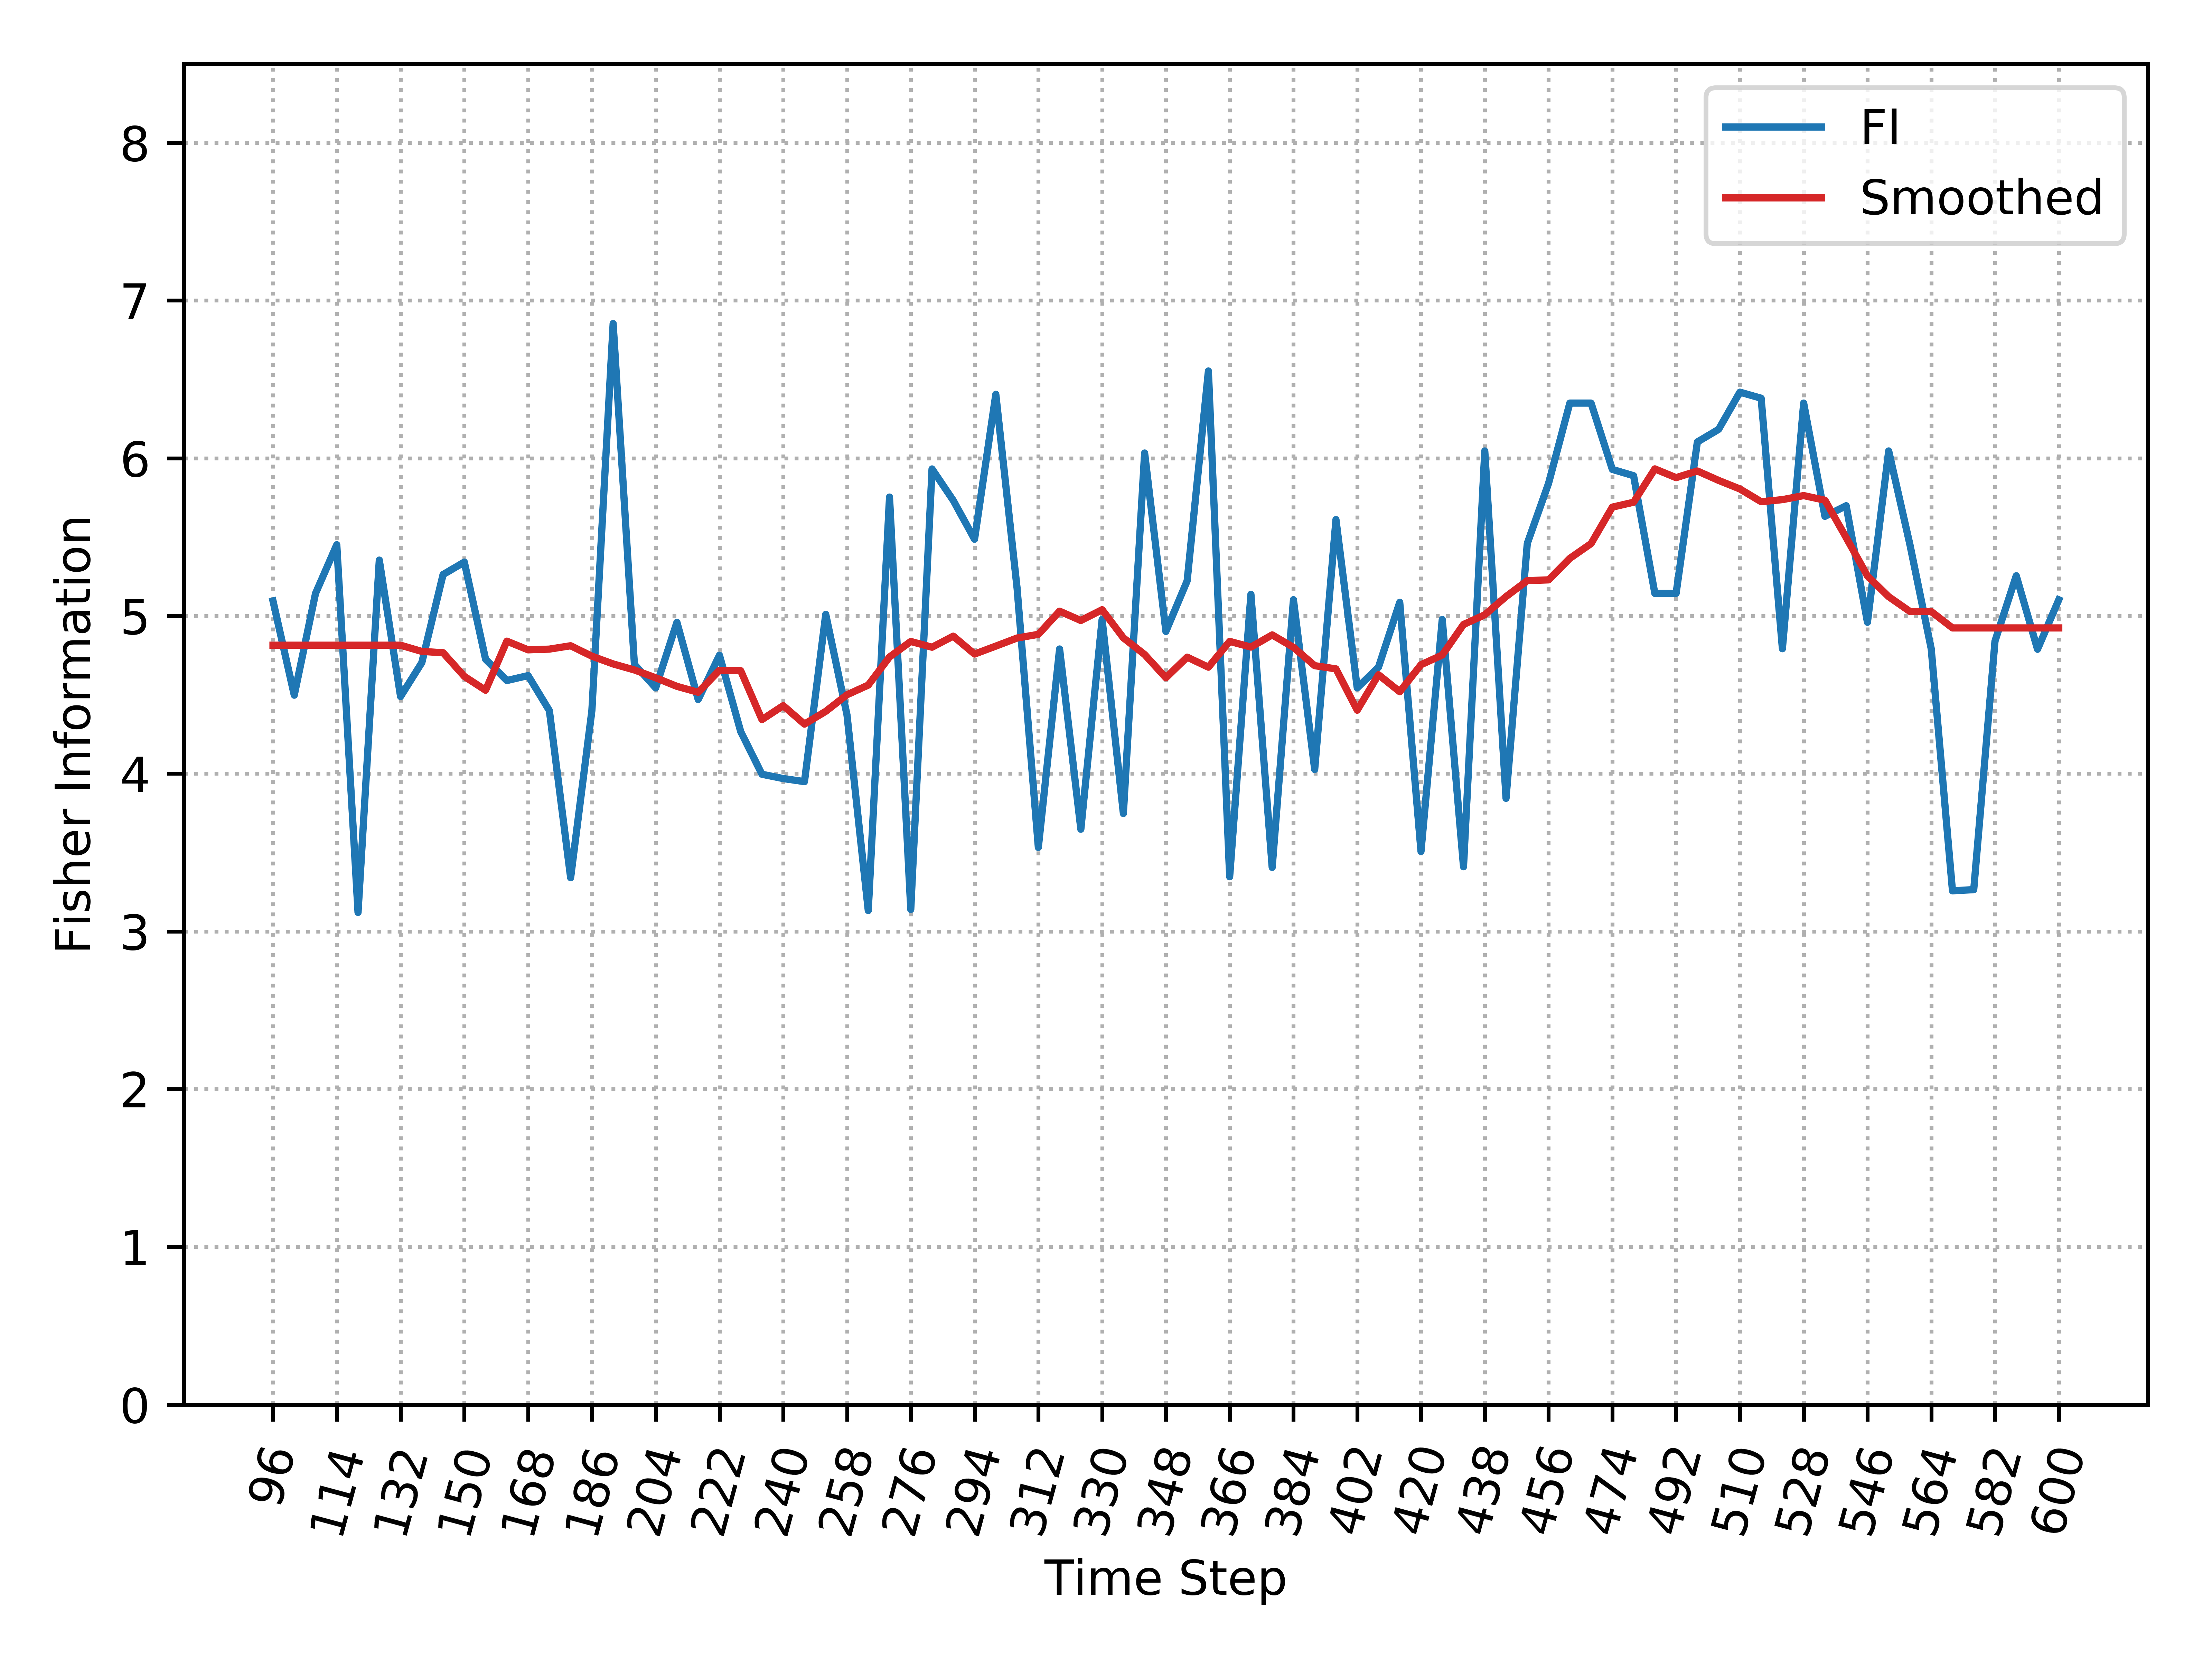

Values plotted in this chart, from the file beside it:
, Time_Step, FI, Smooth_FI
0, 96, 5.095, 4.815
1, 102, 4.498, 4.815
2, 108, 5.143, 4.815
3, 114, 5.452, 4.815
4, 120, 3.12, 4.815
5, 126, 5.354, 4.815
6, 132, 4.489, 4.815
7, 138, 4.704, 4.775
8, 144, 5.263, 4.767
9, 150, 5.342, 4.617
10, 156, 4.725, 4.529
11, 162, 4.591, 4.84
12, 168, 4.622, 4.785
13, 174, 4.4, 4.79
14, 180, 3.34, 4.811
15, 186, 4.4, 4.745
16, 192, 6.854, 4.696
17, 198, 4.693, 4.658
18, 204, 4.544, 4.608
19, 210, 4.96, 4.554
20, 216, 4.47, 4.516
21, 222, 4.751, 4.655
22, 228, 4.267, 4.653
23, 234, 3.996, 4.343
24, 240, 3.969, 4.431
25, 246, 3.95, 4.314
26, 252, 5.01, 4.395
27, 258, 4.372, 4.5
28, 264, 3.132, 4.562
29, 270, 5.754, 4.74
30, 276, 3.139, 4.838
31, 282, 5.932, 4.802
32, 288, 5.732, 4.872
33, 294, 5.486, 4.758
34, 300, 6.405, 4.809
35, 306, 5.177, 4.86
36, 312, 3.532, 4.883
37, 318, 4.791, 5.03
38, 324, 3.648, 4.971
39, 330, 4.978, 5.04
40, 336, 3.747, 4.861
41, 342, 6.033, 4.756
42, 348, 4.902, 4.608
43, 354, 5.222, 4.739
44, 360, 6.553, 4.675
45, 366, 3.346, 4.839
46, 372, 5.138, 4.803
47, 378, 3.406, 4.88
48, 384, 5.103, 4.801
49, 390, 4.026, 4.685
50, 396, 5.611, 4.664
51, 402, 4.544, 4.403
52, 408, 4.675, 4.628
53, 414, 5.087, 4.52
54, 420, 3.507, 4.691
55, 426, 4.978, 4.752
56, 432, 3.41, 4.946
57, 438, 6.046, 5.007
58, 444, 3.844, 5.123
59, 450, 5.46, 5.224
... 25 more rows
